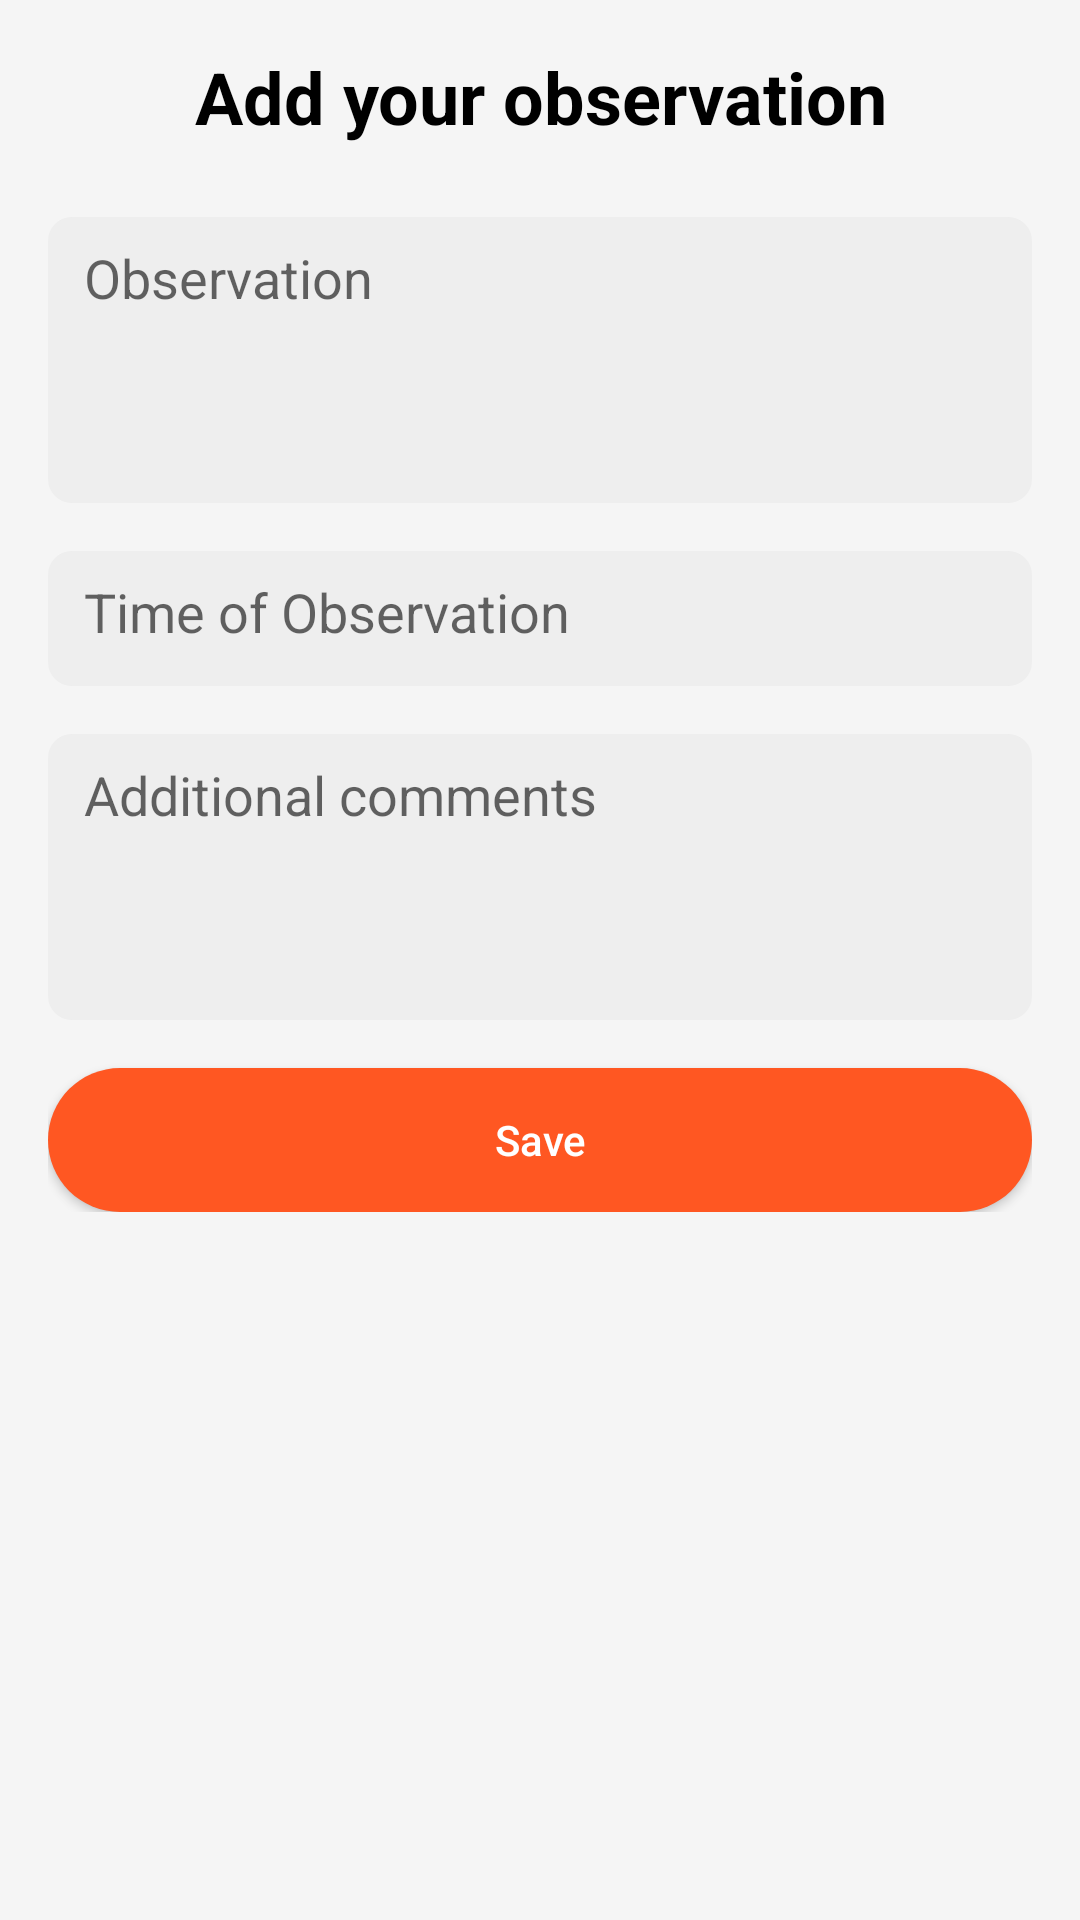

Produce the Android XML layout that renders to this screen, including the resource entries it uses.
<!-- AndroidManifest.xml: application theme Theme.MHike -->
<!-- res/layout/activity_add_observation.xml -->
<?xml version="1.0" encoding="utf-8"?>
<LinearLayout xmlns:android="http://schemas.android.com/apk/res/android"
    xmlns:app="http://schemas.android.com/apk/res-auto"
    xmlns:tools="http://schemas.android.com/tools"
    android:layout_width="match_parent"
    android:layout_height="match_parent"
    android:background="@color/primaryColor"
    android:orientation="vertical"
    android:padding="16dp"
    tools:context=".CreateNewHikeActivity">

    <LinearLayout
        android:layout_width="match_parent"
        android:layout_height="wrap_content"
        android:layout_gravity="center"
        tools:ignore="UseCompoundDrawables">

        <ImageView
            android:id="@+id/obsBack"
            android:layout_width="wrap_content"
            android:layout_height="wrap_content"
            android:background="@drawable/ripple"
            android:src="@drawable/ic_baseline_arrow_back_24" />

        <TextView
            android:layout_width="0dp"
            android:layout_height="wrap_content"
            android:layout_weight="1"
            android:text="@string/add_your_observation"
            android:textAlignment="center"
            android:textColor="@color/black"
            android:textSize="@dimen/t24"
            android:textStyle="bold" />

    </LinearLayout>

    <ScrollView
        android:layout_width="match_parent"
        android:layout_height="match_parent">

        <LinearLayout
            android:layout_width="match_parent"
            android:layout_height="wrap_content"
            android:layout_marginTop="16dp"
            android:orientation="vertical">

            <EditText
                android:id="@+id/observation"
                android:layout_width="match_parent"
                android:layout_height="wrap_content"
                android:layout_marginTop="8dp"
                android:lines="4"
                android:overScrollMode="always"
                android:gravity="start"
                android:paddingTop="8dp"
                android:background="@drawable/edit_text"
                android:hint="@string/observation"
                android:textColor="@color/black" />

            <EditText
                android:id="@+id/observationTime"
                android:layout_width="match_parent"
                android:layout_height="45dp"
                android:layout_marginTop="16dp"
                android:overScrollMode="always"
                android:gravity="start"
                android:paddingTop="8dp"
                android:background="@drawable/edit_text"
                android:hint="@string/time_of_observation"
                android:textColor="@color/black" />

            <EditText
                android:id="@+id/additionalComment"
                android:layout_width="match_parent"
                android:layout_height="wrap_content"
                android:layout_marginTop="16dp"
                android:lines="4"
                android:overScrollMode="always"
                android:gravity="start"
                android:paddingTop="8dp"
                android:background="@drawable/edit_text"
                android:hint="@string/additional_comments"
                android:textColor="@color/black" />

            <androidx.appcompat.widget.AppCompatButton
                android:id="@+id/obSave"
                android:layout_width="match_parent"
                android:layout_height="wrap_content"
                android:background="@drawable/btn2"
                android:text="@string/save"
                android:textAllCaps="false"
                android:layout_marginTop="16dp"
                android:textColor="@color/white" />

        </LinearLayout>

    </ScrollView>

</LinearLayout>
<!-- resources referenced by this layout -->
<resources>
  <color name="black">#FF000000</color>
  <color name="primaryColor">#F5F5F5</color>
  <color name="white">#FFFFFFFF</color>
  <dimen name="t24">24sp</dimen>
  <!-- drawable btn2 (drawable) -->
  <?xml version="1.0" encoding="utf-8"?>
  <shape xmlns:android="http://schemas.android.com/apk/res/android"
      android:shape="rectangle">
      <solid android:color="@color/btnColor" />
      <corners android:radius="999dp" />
  </shape>
  <!-- drawable edit_text (drawable) -->
  <?xml version="1.0" encoding="utf-8"?>
  <selector xmlns:android="http://schemas.android.com/apk/res/android">
  
      <item>
          <shape android:shape="rectangle">
              <solid android:color="@color/lightGrey" />
              <corners android:radius="8dp" />
              <padding android:left="12dp" />
          </shape>
      </item>
  
  </selector>
  <!-- drawable ripple (drawable) -->
  <?xml version="1.0" encoding="utf-8"?>
  <ripple xmlns:android="http://schemas.android.com/apk/res/android"
      android:color="@color/textColor">
  
      <item>
  
          <shape android:shape="rectangle">
              <corners android:radius="24dp" />
          </shape>
  
      </item>
  
  </ripple>
  <string name="add_your_observation">Add your observation</string>
  <string name="additional_comments">Additional comments</string>
  <string name="observation">Observation</string>
  <string name="save">Save</string>
  <string name="time_of_observation">Time of Observation</string>
  <style name="Theme.MHike" parent="Theme.MaterialComponents.DayNight.NoActionBar">
          
          <item name="colorPrimary">@color/primaryColor</item>
          <item name="colorPrimaryVariant">@color/primaryColor</item>
          <item name="colorOnPrimary">@color/primaryColor</item>
          <item name="android:colorAccent">@color/black</item>
          <item name="colorAccent">@color/black</item>
          
          <item name="android:statusBarColor">@color/primaryColor</item>
          
          <item name="android:windowLightStatusBar" tools:ignore="NewApi">true</item>
      </style>
  <color name="btnColor">#FF5722</color>
  <color name="lightGrey">#EEEEEE</color>
  <color name="textColor">#7E7E7E</color>
</resources>
